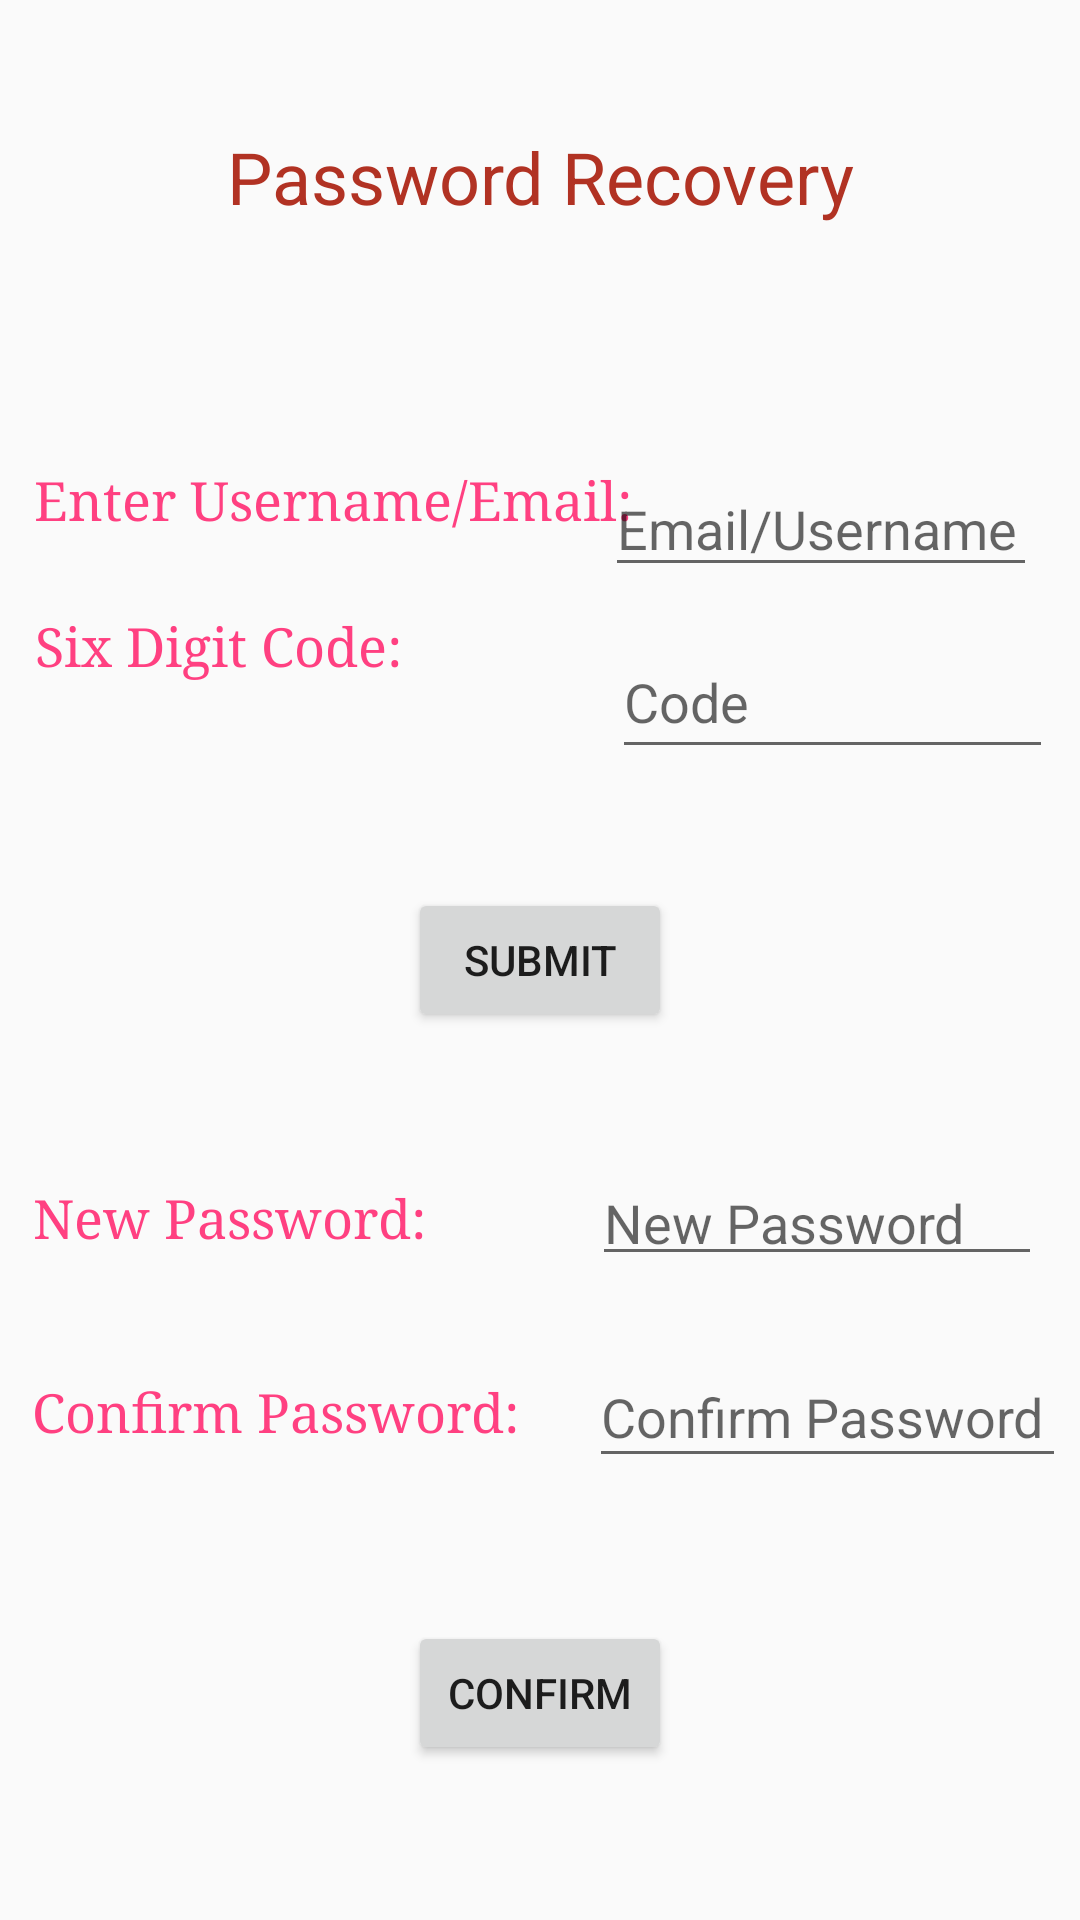

Produce the Android XML layout that renders to this screen, including the resource entries it uses.
<!-- AndroidManifest.xml: application theme AppTheme -->
<!-- res/layout/activity_fpassword.xml -->
<?xml version="1.0" encoding="utf-8"?>

<android.support.constraint.ConstraintLayout xmlns:android="http://schemas.android.com/apk/res/android"
    xmlns:app="http://schemas.android.com/apk/res-auto"
    xmlns:tools="http://schemas.android.com/tools"
    android:layout_width="match_parent"
    android:layout_height="match_parent"
    tools:context=".MainActivity">

    <TextView

        android:id="@+id/textView"
        android:layout_width="wrap_content"
        android:layout_height="wrap_content"
        android:layout_marginTop="50dp"
        android:text="Enter Username/Email: "
        android:textColor="@color/colorAccent"
        android:textSize="18sp"
        app:fontFamily="serif"
        app:layout_constraintBottom_toBottomOf="parent"
        app:layout_constraintHorizontal_bias="0.073"
        app:layout_constraintLeft_toLeftOf="parent"
        app:layout_constraintRight_toRightOf="parent"
        app:layout_constraintTop_toTopOf="parent"
        app:layout_constraintVertical_bias="0.185" />

    <TextView
        android:id="@+id/textView2"
        android:layout_width="154dp"
        android:layout_height="39dp"
        android:layout_marginTop="100dp"
        android:text="Six Digit Code:"
        android:textColor="@color/colorAccent"
        android:textSize="18sp"
        app:fontFamily="serif"
        app:layout_constraintBottom_toBottomOf="parent"
        app:layout_constraintHorizontal_bias="0.056"
        app:layout_constraintLeft_toLeftOf="parent"
        app:layout_constraintRight_toRightOf="parent"
        app:layout_constraintTop_toTopOf="parent"
        app:layout_constraintVertical_bias="0.206" />

    <TextView
        android:id="@+id/textView3"
        android:layout_width="wrap_content"
        android:layout_height="wrap_content"
        android:text="New Password:"
        android:textColor="@color/colorAccent"
        android:textSize="18sp"
        app:fontFamily="serif"
        app:layout_constraintBottom_toBottomOf="parent"
        app:layout_constraintHorizontal_bias="0.048"
        app:layout_constraintLeft_toLeftOf="parent"
        app:layout_constraintRight_toRightOf="parent"
        app:layout_constraintTop_toTopOf="parent"
        app:layout_constraintVertical_bias="0.639" />

    <TextView
        android:id="@+id/textView4"
        android:layout_width="wrap_content"
        android:layout_height="wrap_content"
        android:text="Confirm Password: "
        android:textColor="@color/colorAccent"
        android:textSize="18sp"
        app:fontFamily="serif"
        app:layout_constraintBottom_toBottomOf="parent"
        app:layout_constraintHorizontal_bias="0.056"
        app:layout_constraintLeft_toLeftOf="parent"
        app:layout_constraintRight_toRightOf="parent"
        app:layout_constraintTop_toTopOf="parent"
        app:layout_constraintVertical_bias="0.744" />

    <TextView
        android:id="@+id/textView5"
        android:layout_width="wrap_content"
        android:layout_height="wrap_content"
        android:text="Password Recovery"
        android:textColor="@color/colorPrimary"
        android:textSize="24sp"
        app:layout_constraintBottom_toBottomOf="parent"
        app:layout_constraintLeft_toLeftOf="parent"
        app:layout_constraintRight_toRightOf="parent"
        app:layout_constraintTop_toTopOf="parent"
        app:layout_constraintVertical_bias="0.07"
        />

    <EditText
        android:id="@+id/editText"
        android:layout_width="159dp"
        android:layout_height="44dp"
        android:ems="10"
        android:hint="Confirm Password"
        android:inputType="textPersonName"
        app:layout_constraintBottom_toBottomOf="parent"
        app:layout_constraintHorizontal_bias="0.977"
        app:layout_constraintLeft_toLeftOf="parent"
        app:layout_constraintRight_toRightOf="parent"
        app:layout_constraintTop_toTopOf="parent"
        app:layout_constraintVertical_bias="0.753" />

    <EditText
        android:id="@+id/editText2"
        android:layout_width="150dp"
        android:layout_height="40dp"
        android:ems="10"
        android:hint="New Password"
        android:inputType="textPersonName"
        app:layout_constraintBottom_toBottomOf="parent"
        app:layout_constraintHorizontal_bias="0.94"
        app:layout_constraintLeft_toLeftOf="parent"
        app:layout_constraintRight_toRightOf="parent"
        app:layout_constraintTop_toTopOf="parent"
        app:layout_constraintVertical_bias="0.642" />

    <EditText
        android:id="@+id/editText3"
        android:layout_width="147dp"
        android:layout_height="48dp"
        android:ems="10"
        android:hint="Code"
        android:inputType="textPersonName"
        app:layout_constraintBottom_toBottomOf="parent"
        app:layout_constraintHorizontal_bias="0.957"
        app:layout_constraintLeft_toLeftOf="parent"
        app:layout_constraintRight_toRightOf="parent"
        app:layout_constraintTop_toTopOf="parent"
        app:layout_constraintVertical_bias="0.352" />

    <EditText
        android:id="@+id/editText4"
        android:layout_width="144dp"
        android:layout_height="42dp"
        android:ems="10"
        android:hint="Email/Username"
        android:inputType="textPersonName"
        app:layout_constraintBottom_toBottomOf="parent"
        app:layout_constraintHorizontal_bias="0.933"
        app:layout_constraintLeft_toLeftOf="parent"
        app:layout_constraintRight_toRightOf="parent"
        app:layout_constraintTop_toTopOf="parent"
        app:layout_constraintVertical_bias="0.257" />

    <Button
        android:id="@+id/button"
        android:layout_width="wrap_content"
        android:layout_height="wrap_content"
        android:text="Submit"
        tools:layout_editor_absoluteX="148dp"
        tools:layout_editor_absoluteY="231dp"
        app:layout_constraintBottom_toBottomOf="parent"
        app:layout_constraintLeft_toLeftOf="parent"
        app:layout_constraintRight_toRightOf="parent"
        app:layout_constraintTop_toTopOf="parent"/>

    <Button
        android:id="@+id/button2"
        android:layout_width="wrap_content"
        android:layout_height="wrap_content"
        android:text="Confirm"
        app:layout_constraintBottom_toBottomOf="parent"
        app:layout_constraintLeft_toLeftOf="parent"
        app:layout_constraintRight_toRightOf="parent"
        app:layout_constraintTop_toTopOf="parent"
        app:layout_constraintVertical_bias="0.913" />

</android.support.constraint.ConstraintLayout>
<!-- resources referenced by this layout -->
<resources>
  <color name="colorAccent">#FF4081</color>
  <color name="colorPrimary">#B13223</color>
  <style name="AppTheme" parent="Theme.AppCompat.Light.DarkActionBar">
          
          <item name="colorPrimary">@color/colorPrimary</item>
          <item name="colorPrimaryDark">@color/colorPrimaryDark</item>
          <item name="colorAccent">@color/colorAccent</item>
      </style>
  <color name="colorPrimaryDark">#21286E</color>
</resources>
